Run: headless pygame with SDL's dummy video driver; simulated clock (each Clock.tick advances the game by its frame time, no real sleeping); random seed 0; keys injected as events and as key.get_pressed() state; mouse plan: one left click at the window centre at the start of phase 2, then a move to the lower-right quarter at the start of phase 3.
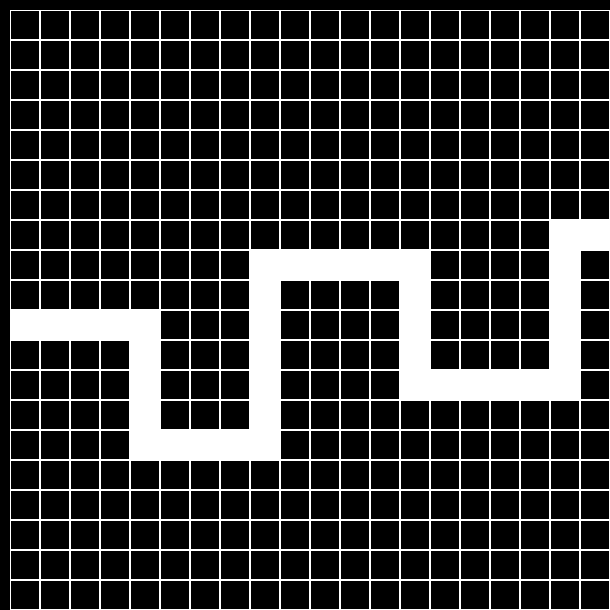
Frame 1 of 4 · flips 1–60 · no input
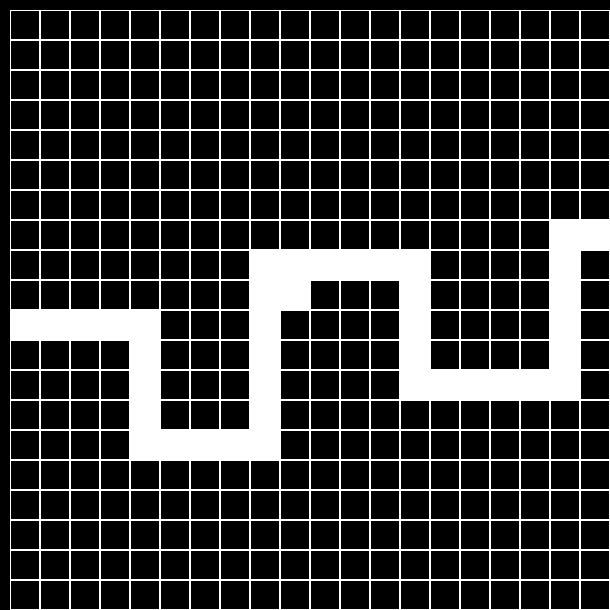
Frame 2 of 4 · flips 61–180 · clicked the window centre · tapped SPACE, RETURN · held RIGHT (→), D
Frame 3 of 4 · flips 181–300 · moved the mouse to the lower-right quarter · held DOWN (↓), S · screen unchanged from frame 2, image omitted
Frame 4 of 4 · flips 301–420 · held LEFT (←), A, UP (↑), W · screen unchanged from frame 3, image omitted

The pygame program that drew these frames:

import pygame
from collections import deque


class Board:
    # создание поля
    def __init__(self, width, height, left=10, top=10, cell_size=30):
        self.width = width
        self.height = height
        self.board = [[0] * width for _ in range(height)]
        # значения по умолчанию
        self.left = left
        self.top = top
        self.cell_size = cell_size

    # настройка внешнего вида
    def set_view(self, left, top, cell_size):
        self.left = left
        self.top = top
        self.cell_size = cell_size

    def render(self, screen):
        for y in range(self.height):
            for x in range(self.width):
                if self.board[y][x] == 1:
                    pygame.draw.rect(screen, 'white',
                                     (x * self.cell_size + self.left,
                                      y * self.cell_size + self.top, self.cell_size, self.cell_size))
                else:
                    pygame.draw.rect(screen, 'white',
                                     (x * self.cell_size + self.left,
                                      y * self.cell_size + self.top, self.cell_size, self.cell_size), 1)

    def get_cell(self, pos):
        cell_x = (pos[0] - self.left) // self.cell_size
        cell_y = (pos[1] - self.top) // self.cell_size
        if cell_x < 0 or cell_x >= self.width or cell_y < 0 or cell_y >= self.height:
            return None
        return cell_x, cell_y

    def on_click(self, cell):
        self.board[cell[1]][cell[0]] = not self.board[cell[1]][cell[0]]
        a = []
        for y in range(self.height):
            for x in range(self.width):
                if self.board[y][x] == 1:
                    a.append((x, y))
        print(a)

    def get_click(self, mouse_pos):
        cell = self.get_cell(mouse_pos)
        self.on_click(cell)


'''[(0, 5), (1, 5), (2, 5), (3, 5), (4, 5), (5, 5), (6, 5), (7, 5), (8, 5), (9, 5), (10, 5), (11, 5), (12, 5), (13, 5), (14, 5), (14, 6), (14, 7), (14, 8), (14, 9), (14, 10), (14, 11), (14, 12), (14, 13), (0, 14), (1, 14), (2, 14), (3, 14), (4, 14), (5, 14), (6, 14), (7, 14), (8, 14), (9, 14), (10, 14), (11, 14), (12, 14), (13, 14), (14, 14)]
'''

data = [
    (0, 10), (1, 10), (2, 10), (3, 10), (4, 10), (4, 11), (4, 12), (4, 13), (4, 14), (5, 14), (6, 14),
    (7, 14), (8, 14), (8, 13), (8, 12), (8, 11), (8, 10), (8, 9), (8, 8), (9, 8), (10, 8), (11, 8), (12, 8), (13, 8),
    (13, 9), (13, 10), (13, 11), (13, 12), (14, 12), (15, 12), (16, 12), (17, 12), (18, 12), (18, 11), (18, 10),
    (18, 9), (18, 8), (18, 7), (19, 7)
]


def bfs(field, start, end):
    n = len(field)
    m = len(field[0])
    inf = 10 ** 9
    delta = [(0, -1), (0, 1), (-1, 0), (1, 0)]
    d = [[inf] * m for _ in range(n)]
    p = [[None] * m for _ in range(n)]
    used = [[False] * m for _ in range(n)]
    queue = deque()
    d[start[0]][start[1]] = 0
    used[start[0]][start[1]] = True
    queue.append(start)
    while len(queue) != 0:
        x, y = queue.popleft()
        for dx, dy in delta:
            nx, ny = x + dx, y + dy
            if not (not (0 <= nx < n) or not (0 <= ny < m) or used[nx][ny]) and field[nx][ny] == 1:
                d[nx][ny] = d[x][y] + 1
                p[nx][ny] = (x, y)
                used[nx][ny] = True
                queue.append((nx, ny))
    way_len = d[end[1]][end[0]]

    curr = end[::-1]
    path = []
    while curr is not None:
        path.append(curr)
        curr = p[curr[0]][curr[1]]
    return way_len, path[:-1]


if __name__ == '__main__':
    pygame.init()
    pygame.display.set_caption('pygame')
    size = width, height = 20 * 30 + 10, 20 * 30 + 10
    screen = pygame.display.set_mode(size)

    fps = 60

    running = True
    clock = pygame.time.Clock()
    board = Board(20, 20)
    for (x, y) in data:
        board.board[y][x] = 1
    while running:
        for event in pygame.event.get():
            if event.type == pygame.QUIT:
                running = False
            if event.type == pygame.MOUSEBUTTONDOWN:
                board.get_click(event.pos)

        screen.fill((0, 0, 0))
        board.render(screen)

        pygame.display.flip()
        clock.tick(fps)
    pygame.quit()
